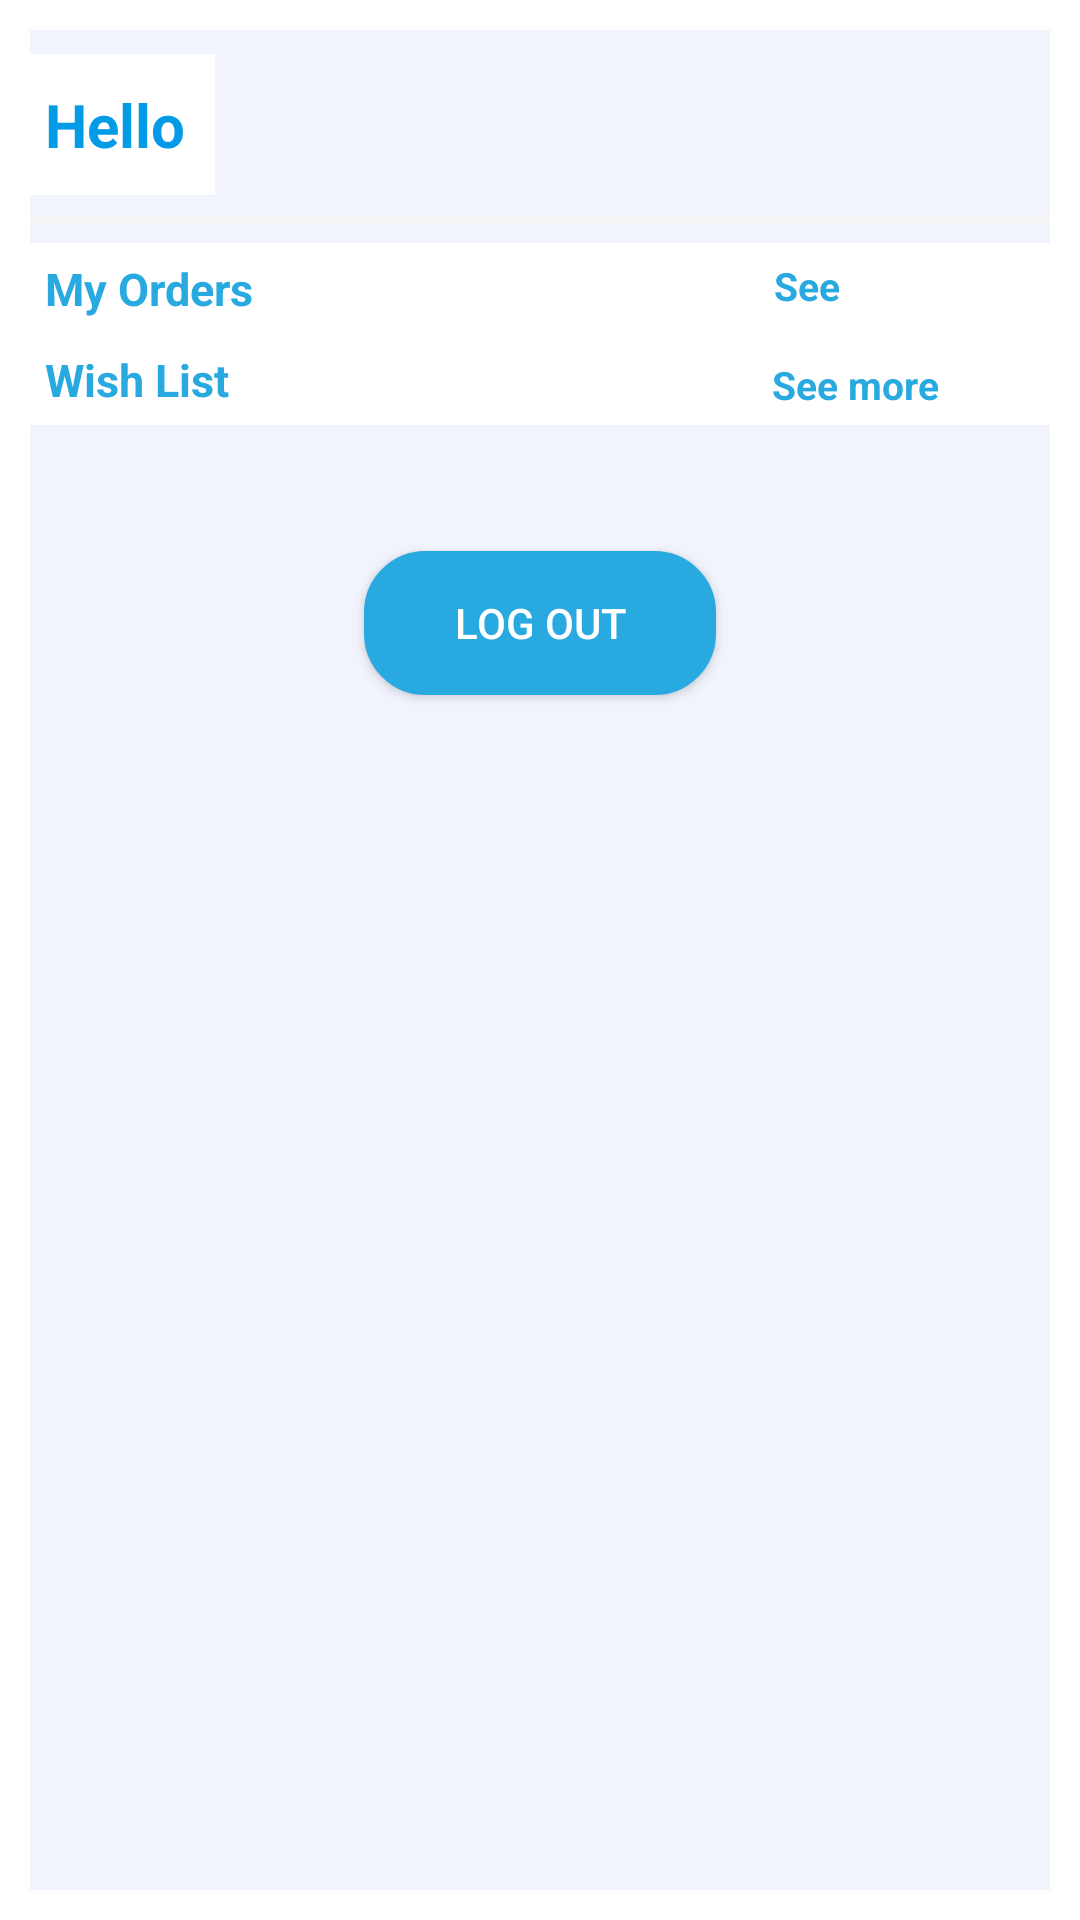

Layout XML and referenced resources for this Android screen:
<!-- AndroidManifest.xml: application theme Theme.GoCart -->
<!-- res/layout/fragment_me.xml -->
<?xml version="1.0" encoding="utf-8"?>
<layout xmlns:android="http://schemas.android.com/apk/res/android"
    xmlns:app="http://schemas.android.com/apk/res-auto"
    xmlns:tools="http://schemas.android.com/tools">

    <data>

    </data>

    <FrameLayout
        android:layout_width="match_parent"
        android:layout_height="match_parent"
        android:background="@color/white"
        android:padding="10dp"
        tools:context=".ui.meScreen.MeFragment">

       

        <androidx.core.widget.NestedScrollView
            android:layout_width="match_parent"
            android:layout_height="match_parent"
            android:fillViewport="true">

            <androidx.constraintlayout.widget.ConstraintLayout
                android:layout_width="match_parent"
                android:layout_height="match_parent"
                android:background="@color/first">


                <androidx.constraintlayout.widget.Group
                    android:id="@+id/whenUserLogged"
                    android:layout_width="wrap_content"
                    android:layout_height="wrap_content"
                    android:visibility="visible"
                    app:constraint_referenced_ids=" logOutBtn,wishRecyclerView" />

                <androidx.constraintlayout.widget.Group
                    android:id="@+id/whenUserNotLogged"
                    android:layout_width="wrap_content"
                    android:layout_height="wrap_content"
                    android:visibility="gone"
                    app:constraint_referenced_ids="textView4, meLoginbutton " />

                <TextView
                    android:id="@+id/hiText"
                    android:layout_width="wrap_content"
                    android:layout_height="wrap_content"
                    android:layout_marginTop="8dp"
                    android:background="@color/white"
                    android:paddingStart="5dp"
                    android:paddingTop="10dp"
                    android:paddingBottom="10dp"
                    android:text="@string/hello"
                    android:textColor="#039BE5"
                    android:textSize="20sp"
                    android:textStyle="bold"
                    android:visibility="visible"
                    app:layout_constraintBottom_toTopOf="@+id/MyOrders"
                    app:layout_constraintStart_toStartOf="parent"
                    app:layout_constraintTop_toTopOf="parent" />


                <TextView
                    android:id="@+id/regesterAndLogin"
                    android:layout_width="match_parent"
                    android:layout_height="wrap_content"
                    android:background="@color/white"
                    android:paddingStart="5dp"
                    android:paddingTop="10dp"
                    android:paddingBottom="10dp"
                    android:text="@string/register_login"
                    android:textAllCaps="true"
                    android:textColor="@color/black"
                    android:textSize="15sp"
                    android:textStyle="bold"
                    android:visibility="gone"
                    app:layout_constraintEnd_toEndOf="parent"
                    app:layout_constraintStart_toStartOf="parent"
                    app:layout_constraintTop_toTopOf="parent" />

                <View
                    android:id="@+id/line1"
                    android:layout_width="match_parent"
                    android:layout_height="3dp"
                    android:background="@color/second"
                    android:orientation="horizontal"
                    app:layout_constraintBottom_toTopOf="@+id/MyOrders"
                    app:layout_constraintEnd_toEndOf="parent"
                    app:layout_constraintStart_toStartOf="parent"
                    app:layout_constraintTop_toBottomOf="@id/hiText" />

                <TextView
                    android:id="@+id/MyOrders"
                    android:layout_width="match_parent"
                    android:layout_height="wrap_content"
                    android:layout_marginTop="16dp"
                    android:background="@color/white"
                    android:padding="5dp"
                    android:text="@string/my_orders"
                    android:textColor="@color/fourth"
                    android:textSize="15sp"
                    android:textStyle="bold"
                    app:layout_constraintEnd_toEndOf="parent"
                    app:layout_constraintStart_toStartOf="parent"
                    app:layout_constraintTop_toBottomOf="@id/hiText"
                    tools:ignore="TextContrastCheck,TextContrastCheck" />


                <TextView
                    android:id="@+id/more_orders"
                    android:layout_width="65dp"
                    android:layout_height="26dp"
                    android:layout_marginEnd="32dp"
                    android:layout_marginBottom="4dp"
                    android:background="@color/white"
                    android:padding="5dp"
                    android:text="@string/see_more"
                    android:textColor="@color/fourth"
                    android:textSize="13sp"
                    android:textStyle="bold"
                    app:layout_constraintBottom_toBottomOf="@+id/MyOrders"
                    app:layout_constraintEnd_toEndOf="parent"
                    app:layout_constraintTop_toTopOf="@+id/MyOrders"
                    tools:ignore="TextContrastCheck,TextContrastCheck" />

                <LinearLayout
                    android:id="@+id/layoutOfMyOrders"
                    android:layout_width="0dp"
                    android:layout_height="wrap_content"
                    android:background="@color/second"
                    android:baselineAligned="false"
                    android:orientation="horizontal"
                    app:layout_constraintEnd_toEndOf="parent"
                    app:layout_constraintStart_toStartOf="parent"
                    app:layout_constraintTop_toBottomOf="@id/MyOrders" />

                <TextView
                    android:id="@+id/wishList"
                    android:layout_width="0dp"
                    android:layout_height="wrap_content"
                    android:background="@color/white"
                    android:padding="5dp"
                    android:text="@string/wish_list"
                    android:textColor="@color/fourth"
                    android:textSize="15sp"
                    android:textStyle="bold"
                    app:layout_constraintEnd_toEndOf="parent"
                    app:layout_constraintStart_toStartOf="parent"
                    app:layout_constraintTop_toBottomOf="@+id/orderRecyclerView"
                    tools:ignore="TextContrastCheck,TextContrastCheck" />

                <TextView
                    android:id="@+id/more_wish"
                    android:layout_width="0dp"
                    android:layout_height="wrap_content"
                    android:layout_marginTop="3dp"
                    android:layout_marginEnd="32dp"
                    android:background="@color/white"
                    android:padding="5dp"
                    android:text="@string/see_more"
                    android:textColor="@color/fourth"
                    android:textSize="13sp"
                    android:textStyle="bold"
                    app:layout_constraintBottom_toBottomOf="@+id/wishList"
                    app:layout_constraintEnd_toEndOf="@+id/wishList"
                    app:layout_constraintTop_toTopOf="@+id/wishList"
                    tools:ignore="TextContrastCheck,TextContrastCheck" />

                <androidx.recyclerview.widget.RecyclerView
                    android:id="@+id/wishRecyclerView"
                    android:layout_width="match_parent"
                    android:layout_height="wrap_content"
                    android:background="@color/first"
                    android:paddingTop="10dp"
                    android:visibility="visible"
                    app:layout_constraintEnd_toEndOf="parent"
                    app:layout_constraintStart_toStartOf="parent"
                    app:layout_constraintTop_toBottomOf="@id/wishList"
                    tools:listitem="@layout/wish_list_item" />




                <TextView
                    android:id="@+id/usernameTv"
                    android:layout_width="wrap_content"
                    android:layout_height="wrap_content"
                    android:background="@color/white"
                    android:paddingLeft="5dp"
                    android:paddingTop="10dp"
                    android:paddingRight="5dp"
                    android:paddingBottom="10dp"
                    android:textColor="#039BE5"
                    android:textSize="20sp"
                    android:textStyle="bold"
                    app:layout_constraintBottom_toBottomOf="@+id/hiText"
                    app:layout_constraintStart_toEndOf="@+id/hiText"
                    app:layout_constraintTop_toTopOf="@+id/hiText" />

                <TextView
                    android:id="@+id/textView4"
                    android:layout_width="wrap_content"
                    android:layout_height="wrap_content"
                    android:text="@string/please_login"
                    android:textColor="@color/fourth"
                    android:textSize="20sp"
                    app:layout_constraintBottom_toBottomOf="parent"
                    app:layout_constraintEnd_toEndOf="parent"
                    app:layout_constraintStart_toStartOf="parent"
                    app:layout_constraintTop_toTopOf="parent" />

                <androidx.appcompat.widget.AppCompatButton
                    android:id="@+id/meLoginbutton"
                    android:layout_width="0dp"
                    android:layout_height="wrap_content"
                    android:layout_marginTop="16dp"
                    android:background="@drawable/button_round"
                    android:text="@string/sign_in_register"
                    android:textColor="@color/white"
                    app:layout_constraintEnd_toEndOf="@+id/textView4"
                    app:layout_constraintStart_toStartOf="@+id/textView4"
                    app:layout_constraintTop_toBottomOf="@+id/textView4" />

                <androidx.appcompat.widget.AppCompatButton
                    android:id="@+id/logOutBtn"
                    android:layout_width="wrap_content"
                    android:layout_height="wrap_content"
                    android:layout_marginTop="32dp"
                    android:background="@drawable/button_round"
                    android:paddingRight="30dp"
                    android:paddingLeft="30dp"
                    android:text="@string/log_out"
                    android:textColor="@color/white"
                    app:layout_constraintEnd_toEndOf="parent"
                    app:layout_constraintStart_toStartOf="parent"
                    app:layout_constraintTop_toBottomOf="@+id/wishRecyclerView" />

                <androidx.recyclerview.widget.RecyclerView
                    android:id="@+id/orderRecyclerView"
                    android:background="@color/first"
                    android:layout_width="0dp"
                    android:layout_height="wrap_content"
                    app:layout_constraintEnd_toEndOf="parent"
                    app:layout_constraintStart_toStartOf="parent"
                    app:layout_constraintTop_toBottomOf="@+id/MyOrders"
                    />


            </androidx.constraintlayout.widget.ConstraintLayout>

        </androidx.core.widget.NestedScrollView>
    </FrameLayout>
</layout>
<!-- res/layout/wish_list_item.xml (included above) -->
<?xml version="1.0" encoding="utf-8"?>
<androidx.cardview.widget.CardView xmlns:android="http://schemas.android.com/apk/res/android"
    xmlns:app="http://schemas.android.com/apk/res-auto"
    xmlns:tools="http://schemas.android.com/tools"
    android:layout_width="wrap_content"
    android:layout_height="wrap_content"
    app:cardCornerRadius="20dp"
    android:layout_margin="4dp"
    app:cardUseCompatPadding="true">
    <androidx.constraintlayout.widget.ConstraintLayout
        android:layout_height="wrap_content"
        android:layout_width="match_parent"
        android:background="@drawable/shadow_bg"
        android:elevation="7dp"
        android:padding="10dp">
        <ImageView
            android:id="@+id/itemImage"
            android:src="@drawable/dress"
            android:layout_width="120dp"
            android:layout_height="120dp"
            android:layout_marginTop="5dp"
            android:scaleType="centerCrop"
            app:layout_constraintBottom_toBottomOf="parent"
            app:layout_constraintStart_toStartOf="parent"
            app:layout_constraintTop_toTopOf="parent"
            app:layout_constraintVertical_bias="0.0"
             />

        <TextView
            android:id="@+id/title"
            android:layout_width="120dp"
            android:layout_height="90dp"
            android:gravity="center"
            android:lines="3"
            android:padding="5dp"
            android:text="name"
            android:textColor="@color/fourth"
            android:textColorHint="@color/fourth"
            android:textSize="15sp"
            app:layout_constraintEnd_toStartOf="@+id/tv_price"
            app:layout_constraintHorizontal_bias="0.0"
            app:layout_constraintStart_toStartOf="parent"
            app:layout_constraintTop_toBottomOf="@id/itemImage" />

        <TextView
            android:id="@+id/tv_price"
            android:layout_width="120dp"
            android:layout_height="33dp"
            android:gravity="center"
            android:lines="3"
            android:padding="5dp"
            android:text="7.00EGP"
            android:textColor="@color/fourth"
            android:textColorHint="@color/fourth"
            android:textSize="15sp"
            app:layout_constraintBottom_toBottomOf="parent"
            app:layout_constraintTop_toBottomOf="@+id/title"
            tools:layout_editor_absoluteX="1dp" />

        <ImageButton
            android:id="@+id/delete"
            android:layout_width="20dp"
            android:layout_height="20dp"
            android:layout_marginTop="5dp"
            android:backgroundTint="@color/white"
            android:padding="5dp"
            android:src="@drawable/ic_baseline_close"
            app:layout_constraintBottom_toTopOf="@id/itemImage"
            app:layout_constraintEnd_toEndOf="parent"
            app:layout_constraintHorizontal_bias="1.0"
            app:layout_constraintStart_toStartOf="parent"
            app:layout_constraintTop_toTopOf="parent"
            app:layout_constraintVertical_bias="0.0"
            tools:ignore="SpeakableTextPresentCheck,SpeakableTextPresentCheck,TouchTargetSizeCheck" />



    </androidx.constraintlayout.widget.ConstraintLayout>
</androidx.cardview.widget.CardView>
<!-- resources referenced by this layout -->
<resources>
  <color name="black">#FF000000</color>
      //OUR COLORS
  <color name="first">#f1f4fd</color>
  <color name="fourth">#28a9e0</color>
  <color name="second">#f5f5f5</color>
  <color name="white">#FFFFFFFF</color>
  <!-- drawable button_round (drawable-v24) -->
  <?xml version="1.0" encoding="utf-8"?>
  <selector xmlns:android="http://schemas.android.com/apk/res/android" >
  <item android:state_pressed="true" >
      <shape android:shape="rectangle"  >
          <corners android:radius="20dip" />
          <stroke android:width="1dip" android:color="@color/fourth" />
          <gradient android:angle="-90" android:startColor="@color/fourth" android:endColor="@color/fourth"  />
      </shape>
  </item>
  <item android:state_focused="true">
      <shape android:shape="rectangle"  >
          <corners android:radius="20dip" />
          <stroke android:width="1dip" android:color="@color/fourth" />
          <solid android:color="@color/fourth"/>
      </shape>
  </item>
  <item >
      <shape android:shape="rectangle"  >
          <corners android:radius="20dip" />
          <stroke android:width="1dip" android:color="@color/fourth" />
          <gradient android:angle="-90" android:startColor="@color/fourth" android:endColor="@color/fourth" />
      </shape>
  </item>
  </selector>
  <!-- drawable ic_baseline_close (drawable) -->
  <vector xmlns:android="http://schemas.android.com/apk/res/android"
      android:width="24dp"
      android:height="24dp"
      android:viewportWidth="24"
      android:viewportHeight="24"
      android:tint="@color/fourth">
    <path
        android:fillColor="@android:color/white"
        android:pathData="M19,6.41L17.59,5 12,10.59 6.41,5 5,6.41 10.59,12 5,17.59 6.41,19 12,13.41 17.59,19 19,17.59 13.41,12z"/>
  </vector>
  <!-- drawable shadow_bg: png bitmap (drawable, 4119 bytes) -->
  <string name="hello">Hello</string>
  <string name="log_out">Log Out</string>
  <string name="my_orders">My Orders</string>
  <string name="please_login">Please Login To View Your Info</string>
  <string name="register_login">register/login</string>
  <string name="see_more">See more</string>
  <string name="sign_in_register">Sign in / register</string>
  <string name="wish_list">Wish List</string>
  <style name="Theme.GoCart" parent="Theme.MaterialComponents.DayNight.NoActionBar">
          
          <item name="colorPrimary">@color/purple_500</item>
          <item name="colorPrimaryVariant">@color/fourth</item>
          <item name="colorOnPrimary">@color/white</item>
          
          <item name="colorSecondary">@color/teal_200</item>
          <item name="colorSecondaryVariant">@color/teal_700</item>
          <item name="colorOnSecondary">@color/black</item>
          <item name="homeAsUpIndicator">@drawable/ic_arrow_back</item>
          
          <item name="android:statusBarColor" tools:targetApi="l">?attr/colorPrimaryVariant</item>
          
      </style>
  <color name="purple_500">#FF6200EE</color>
  <color name="teal_200">#FF03DAC5</color>
  <color name="teal_700">#FF018786</color>
</resources>
